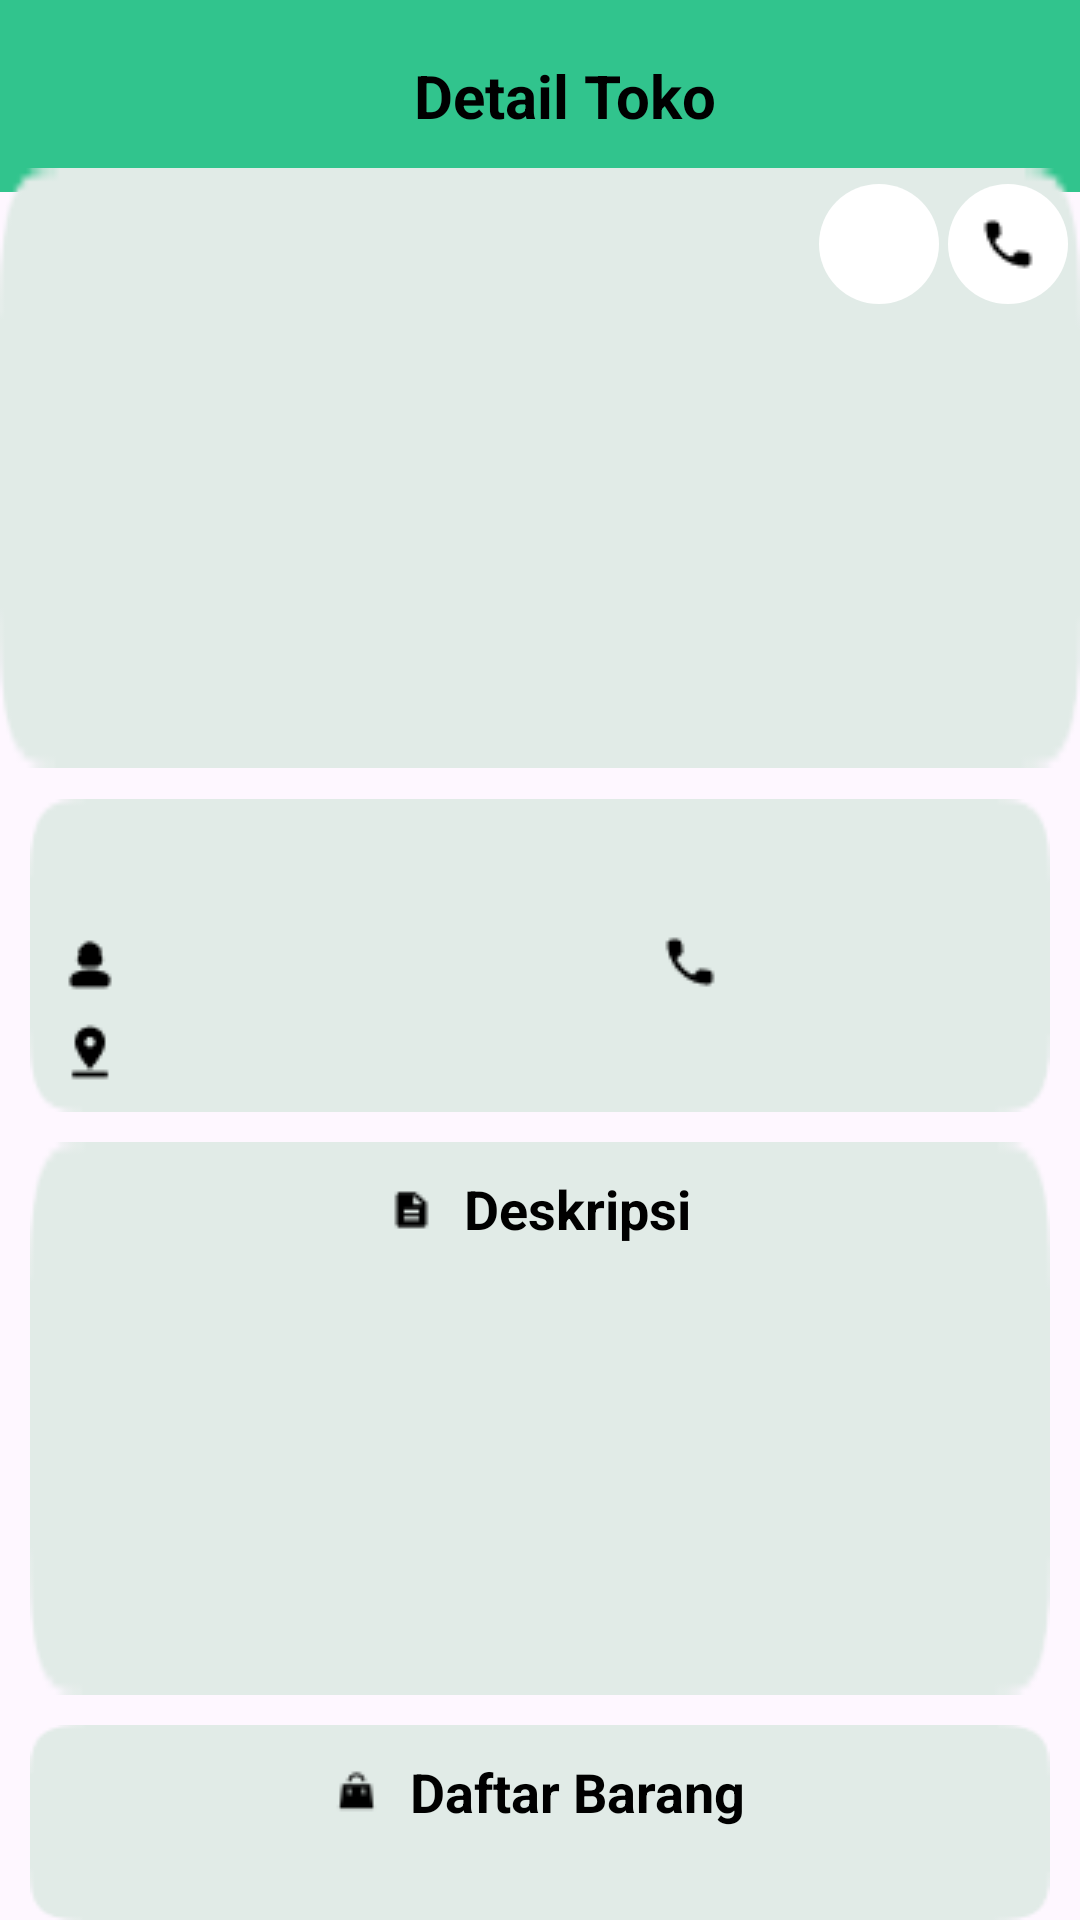

Layout XML and referenced resources for this Android screen:
<!-- AndroidManifest.xml: application theme Theme.Foodection -->
<!-- res/layout/activity_detail_toko_user.xml -->
<?xml version="1.0" encoding="utf-8"?>
<androidx.constraintlayout.widget.ConstraintLayout xmlns:android="http://schemas.android.com/apk/res/android"
    xmlns:app="http://schemas.android.com/apk/res-auto"
    xmlns:tools="http://schemas.android.com/tools"
    android:layout_width="match_parent"
    android:layout_height="match_parent"
    tools:context=".DetailTokoUserActivity">


    <com.google.android.material.appbar.AppBarLayout
        android:id="@+id/navbar"
        android:layout_width="match_parent"
        android:layout_height="wrap_content"
        android:background="@android:color/transparent"
        app:layout_constraintEnd_toStartOf="parent"
        app:layout_constraintBottom_toTopOf="@id/field_detail_toko"
        app:elevation="0dp">

        <androidx.appcompat.widget.Toolbar
            android:id="@+id/toolbar"
            android:layout_width="match_parent"
            android:layout_height="?actionBarSize"
            android:background="@color/green">

            <RelativeLayout
                android:layout_width="match_parent"
                android:layout_height="wrap_content">

                <TextView
                    android:layout_width="match_parent"
                    android:layout_height="wrap_content"
                    android:gravity="center"
                    android:text="Detail Toko"
                    android:textColor="@color/black"
                    android:textSize="20sp"
                    android:textStyle="bold" />

            </RelativeLayout>

        </androidx.appcompat.widget.Toolbar>

    </com.google.android.material.appbar.AppBarLayout>

    <ScrollView
        android:id="@+id/field_detail_toko"
        android:layout_width="match_parent"
        android:layout_height="match_parent"
        android:scrollbars="none"
        android:layout_marginTop="56dp"
        app:layout_constraintEnd_toEndOf="parent"
        app:layout_constraintStart_toStartOf="parent"
        app:layout_constraintTop_toBottomOf="@id/navbar">

        <LinearLayout
            android:layout_width="match_parent"
            android:layout_height="wrap_content"
            android:orientation="vertical">

            <ImageView
                android:id="@+id/gambar_detail_toko"
                android:layout_width="match_parent"
                android:layout_height="200dp"
                android:scaleType="centerCrop"
                android:background="@drawable/edt_register"
                android:adjustViewBounds="true">
            </ImageView>

            <androidx.constraintlayout.widget.ConstraintLayout
                android:layout_width="match_parent"
                android:layout_height="match_parent"
                android:layout_marginTop="-195dp"
                >

                <androidx.appcompat.widget.AppCompatImageButton
                    android:id="@+id/pin_map_detail_toko"
                    android:layout_width="40dp"
                    android:layout_height="40dp"
                    android:background="@drawable/buttonimg"
                    android:src="@drawable/pinmap"
                    app:layout_constraintEnd_toStartOf="@+id/pin_telp_toko"
                    app:layout_constraintHorizontal_bias="0.989"
                    app:layout_constraintStart_toStartOf="parent"
                    app:layout_constraintTop_toTopOf="parent">

                </androidx.appcompat.widget.AppCompatImageButton>

                <androidx.appcompat.widget.AppCompatImageButton
                    android:id="@+id/pin_telp_toko"
                    android:layout_width="40dp"
                    android:layout_height="40dp"
                    android:layout_marginEnd="4dp"
                    android:background="@drawable/buttonimg"
                    android:src="@drawable/phonesmall"
                    app:layout_constraintBottom_toBottomOf="parent"
                    app:layout_constraintEnd_toEndOf="parent"
                    app:layout_constraintTop_toTopOf="parent"
                    app:layout_constraintVertical_bias="0.0" />

            </androidx.constraintlayout.widget.ConstraintLayout>

            <LinearLayout
                android:layout_width="match_parent"
                android:layout_height="match_parent"
                android:background="@drawable/edt_register"
                android:layout_marginLeft="10dp"
                android:layout_marginRight="10dp"
                android:layout_marginTop="165dp"
                android:padding="10dp"
                android:orientation="vertical">

                <TextView
                    android:id="@+id/nama_detail_toko"
                    android:layout_width="match_parent"
                    android:layout_height="match_parent"
                    android:layout_marginBottom="10dp"
                    android:textAlignment="center"
                    android:textStyle="bold"
                    android:textColor="@color/black"
                    android:textSize="18sp">
                </TextView>

                <LinearLayout
                    android:layout_width="match_parent"
                    android:layout_height="match_parent"
                    android:orientation="horizontal">

                    <TextView
                        android:id="@+id/nama_pemilik_detail_toko"
                        android:layout_width="200dp"
                        android:layout_height="match_parent"
                        android:textColor="@color/black"
                        android:layout_gravity="center_vertical"
                        android:drawablePadding="10dp"
                        app:drawableLeftCompat="@drawable/pemilikdetailtoko">
                    </TextView>

                    <TextView
                        android:id="@+id/notelp_pemilik_detail_toko"
                        android:layout_width="wrap_content"
                        android:layout_height="match_parent"
                        android:textColor="@color/black"
                        android:drawablePadding="10dp"
                        app:drawableLeftCompat="@drawable/phonesmall">
                    </TextView>

                </LinearLayout>

                <LinearLayout
                    android:layout_width="match_parent"
                    android:layout_height="match_parent"
                    android:orientation="horizontal"
                    android:layout_marginTop="10dp">

                    <TextView
                        android:id="@+id/alamat_detail_toko"
                        android:layout_width="match_parent"
                        android:layout_height="match_parent"
                        android:layout_gravity="center_vertical"
                        android:drawablePadding="10dp"
                        android:textColor="@color/black"
                        app:drawableLeftCompat="@drawable/petatokosmall" />

                </LinearLayout>

            </LinearLayout>

            <LinearLayout
                android:layout_width="match_parent"
                android:layout_height="wrap_content"
                android:background="@drawable/edt_register"
                android:layout_marginLeft="10dp"
                android:layout_marginTop="10dp"
                android:layout_marginRight="10dp"
                android:padding="10dp"
                android:orientation="vertical">

                <TextView
                    android:id="@+id/deskripsi_detail_toko"
                    android:layout_width="wrap_content"
                    android:layout_height="match_parent"
                    android:text="Deskripsi"
                    android:drawablePadding="10dp"
                    android:textAlignment="center"
                    android:layout_gravity="center"
                    android:textStyle="bold"
                    android:textColor="@color/black"
                    android:textSize="18sp"
                    app:drawableLeftCompat="@drawable/desctokosmall">
                </TextView>

                <TextView
                    android:id="@+id/deskripsi_toko_detail"
                    android:layout_width="match_parent"
                    android:layout_height="120dp"
                    android:layout_marginTop="10dp"
                    android:layout_marginBottom="10dp"
                    android:justificationMode="inter_word"
                    android:textColor="@color/black">
                </TextView>

            </LinearLayout>

            
            <LinearLayout
                android:id="@+id/fieldBarang"
                android:layout_width="match_parent"
                android:layout_height="wrap_content"
                android:background="@drawable/edt_register"
                android:layout_marginLeft="10dp"
                android:layout_marginRight="10dp"
                android:layout_marginTop="10dp"
                android:padding="10dp"
                android:orientation="vertical">


                <TextView
                    android:id="@+id/listBarang"
                    android:layout_width="wrap_content"
                    android:layout_height="match_parent"
                    android:text="Daftar Barang"
                    android:drawablePadding="10dp"
                    android:textAlignment="center"
                    android:layout_gravity="center"
                    android:textStyle="bold"
                    android:textColor="@color/black"
                    android:textSize="18sp"
                    app:drawableLeftCompat="@drawable/goods">
                </TextView>

                <HorizontalScrollView
                    android:layout_width="match_parent"
                    android:layout_height="match_parent"
                    android:scrollbars="none">

                    <LinearLayout
                        android:layout_width="wrap_content"
                        android:layout_height="wrap_content"
                        android:orientation="horizontal">

                        <androidx.recyclerview.widget.RecyclerView
                            android:id="@+id/rvListGoods"
                            android:layout_width="wrap_content"
                            android:layout_height="wrap_content"
                            android:orientation="horizontal">
                        </androidx.recyclerview.widget.RecyclerView>

                    </LinearLayout>
                </HorizontalScrollView>

            </LinearLayout>

        </LinearLayout>

    </ScrollView>

</androidx.constraintlayout.widget.ConstraintLayout>
<!-- resources referenced by this layout -->
<resources>
  <color name="black">#FF000000</color>
  <color name="green">#31C48D</color>
  <!-- drawable buttonimg (drawable) -->
  <?xml version="1.0" encoding="utf-8"?>
  <shape xmlns:android="http://schemas.android.com/apk/res/android" android:shape="rectangle">
      <size android:height="40dp" android:width="40dp"/>
      <solid android:color="@color/white"/>
      <corners android:radius="20dp"/>
  </shape>
  <!-- drawable desctokosmall: png bitmap (drawable, 231 bytes) -->
  <!-- drawable edt_register: png bitmap (drawable, 856 bytes) -->
  <!-- drawable goods: png bitmap (drawable, 350 bytes) -->
  <!-- drawable pemilikdetailtoko: png bitmap (drawable, 302 bytes) -->
  <!-- drawable petatokosmall: png bitmap (drawable, 300 bytes) -->
  <!-- drawable phonesmall: png bitmap (drawable, 309 bytes) -->
  <style name="Theme.Foodection" parent="Base.Theme.Foodection" />
  <color name="white">#FFFFFFFF</color>
  <style name="Base.Theme.Foodection" parent="Theme.Material3.DayNight.NoActionBar">
          
          
      </style>
</resources>
